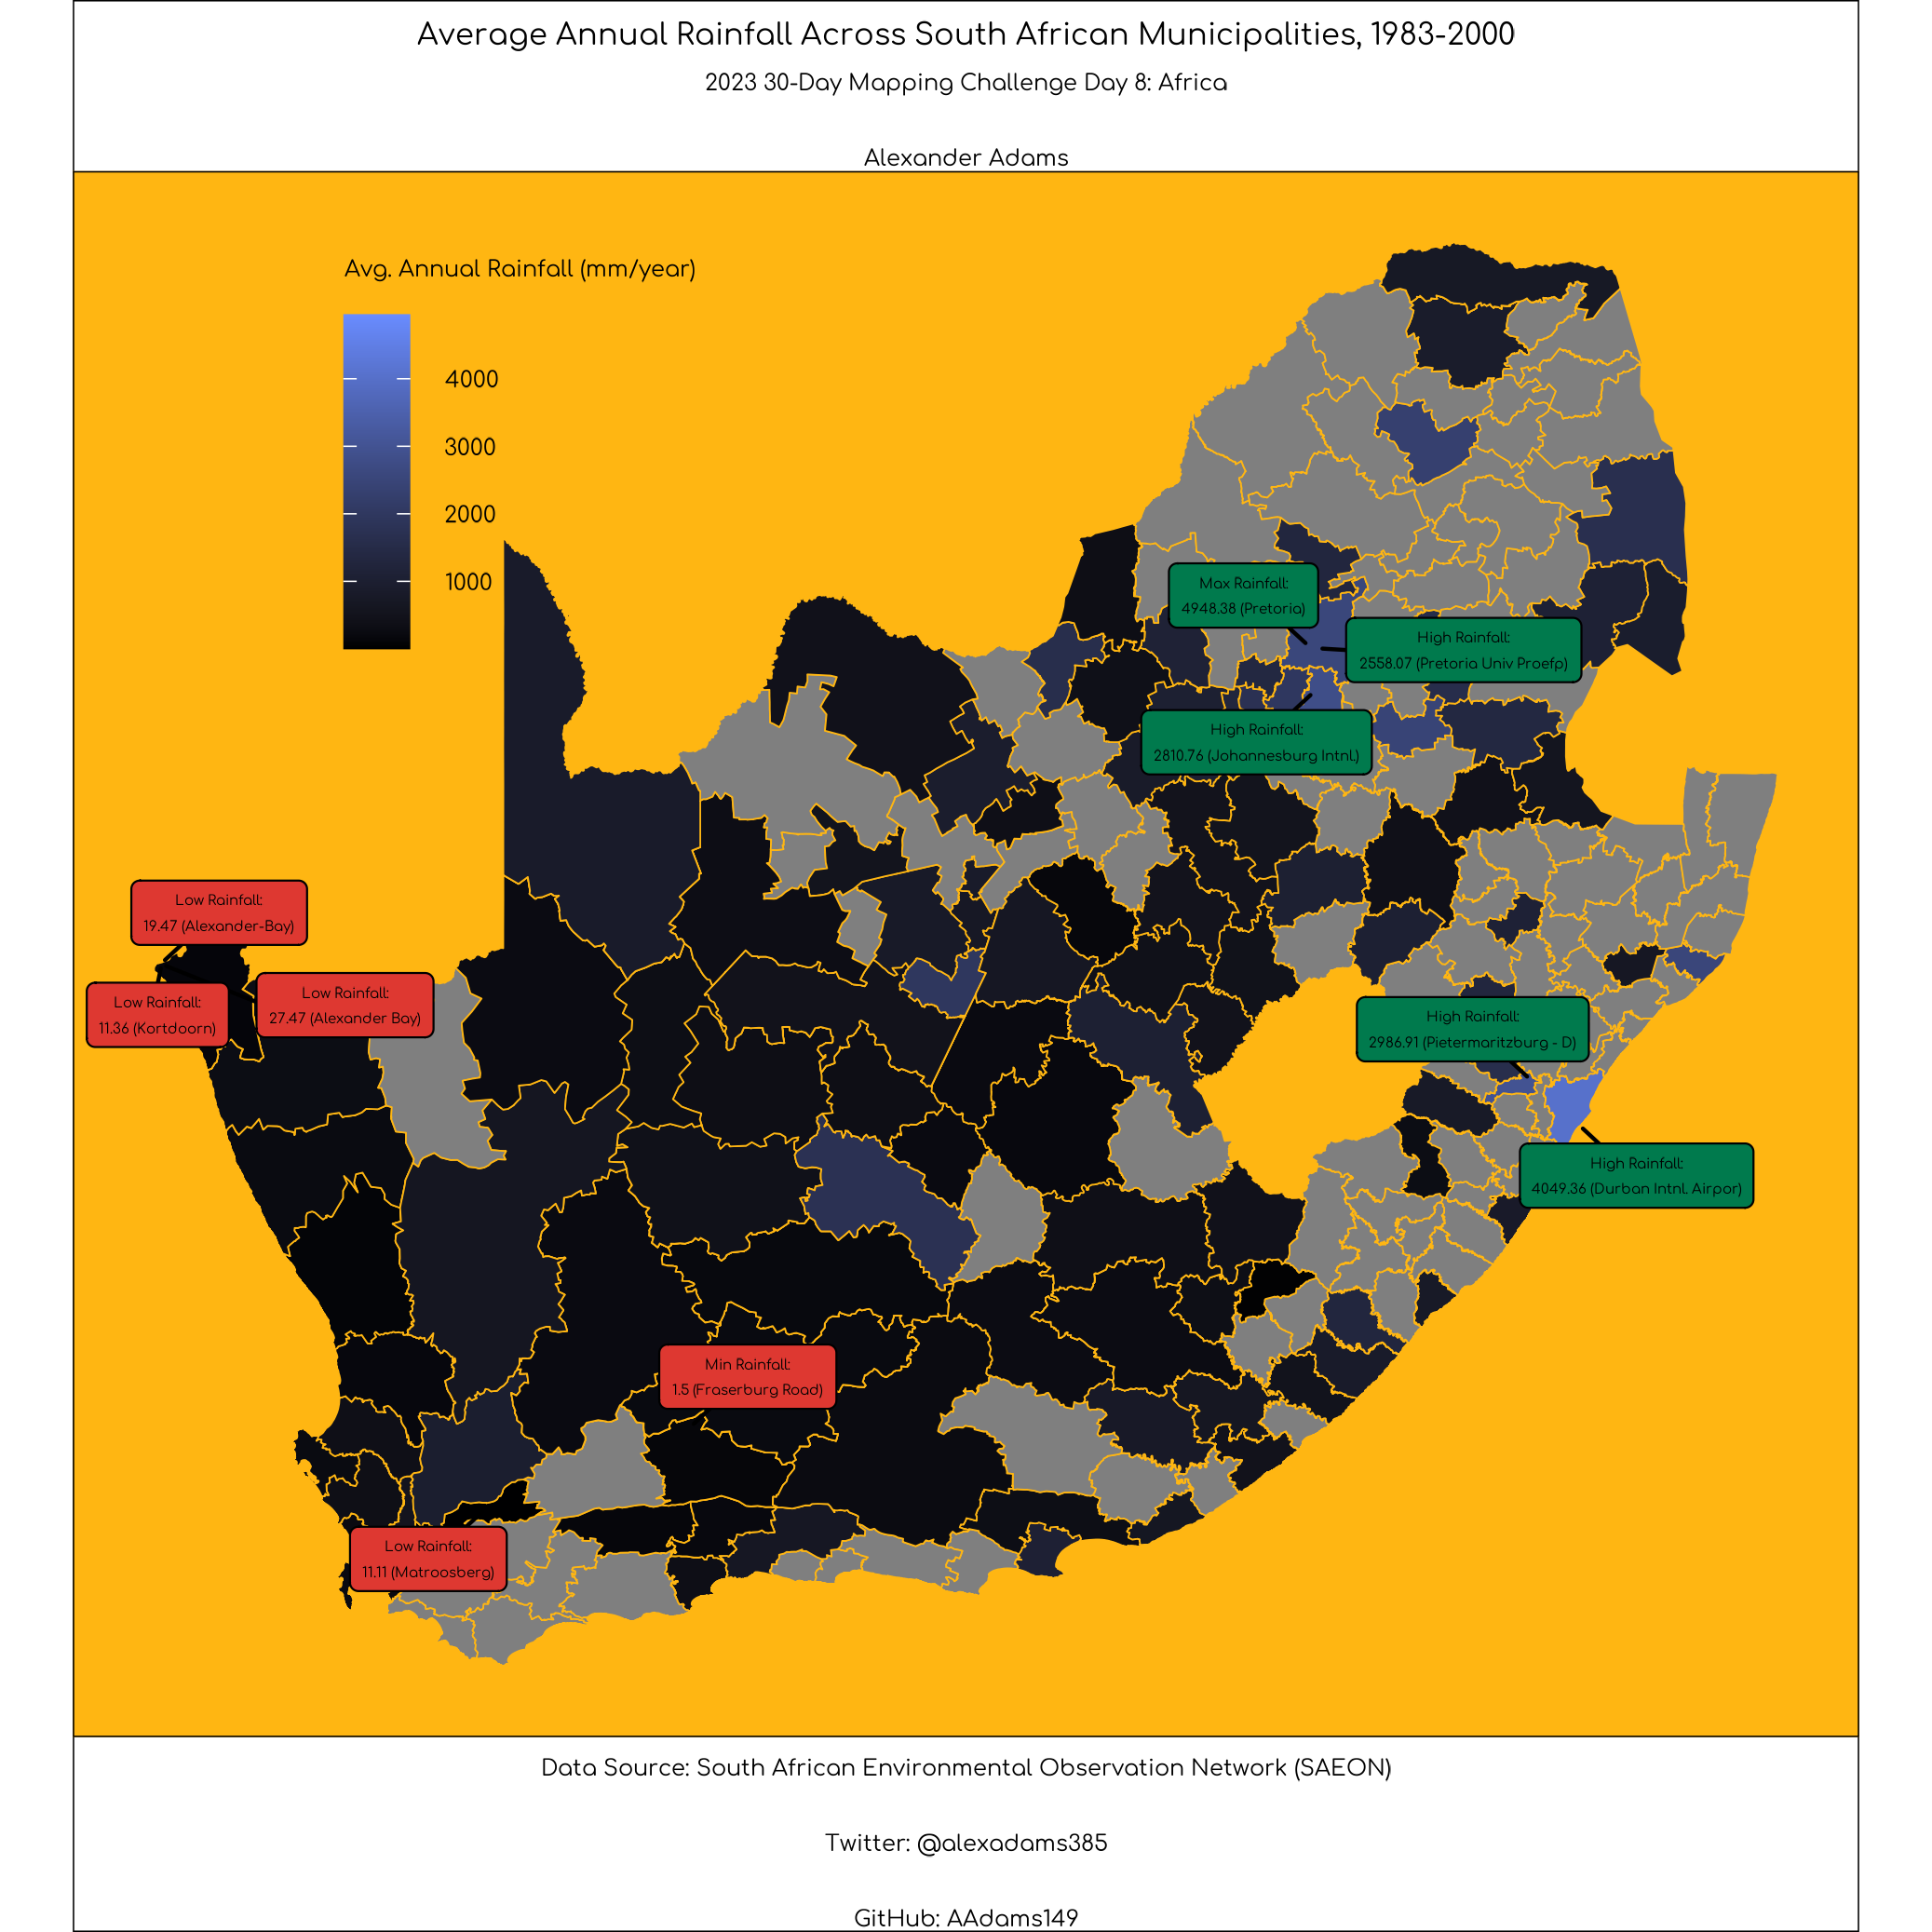

Recreate this plot in R.

library(dplyr)
library(ggnewscale)
library(ggrepel)
library(readr)
library(sf)
library(showtext)
library(tidyr)


showtext_auto()
font_add_google("Comfortaa")
plotfont <- "Comfortaa"


sa <-
  st_read('day8_africa/ZAF_adm0.shp')

sa_mun <-
  st_read('day8_africa/MDB_Local_Municipal_Boundary_2018.shp')

rain <-
  read_csv('day8_africa/Mean_annual_precipitation_across_South_African_municipalities_from_1983_-_2020.csv') %>%
  select(dtr_statio,
    lat,
         lon,
         F1983:F2000) %>%
  mutate(mean = rowMeans(subset(., select = c(F1983:F2000)), na.rm = TRUE)) %>%
  st_as_sf(coords = c('lon',
                      'lat'),
           remove = FALSE,
           crs = st_crs(sa)) 
rain <-
  rain %>%
  mutate(in_bounds = lengths(st_within(rain, sa))) %>%
  filter(in_bounds == 1) %>%
  mutate(
    label = case_when(mean == max(mean) ~ paste0('Max Rainfall: \n',
                                                 round(mean,2),
                                                 ' (',
                                                 stringr::str_to_title(dtr_statio),
                                                 ')'),
                      mean >= sort(mean,TRUE)[5] & mean < max(mean) ~ paste0('High Rainfall: \n',
                                                                             round(mean,2),
                                                                             ' (',
                                                                             stringr::str_to_title(dtr_statio),
                                                                             ')'),
                      mean == min(mean) ~ paste0('Min Rainfall: \n',
                                                 round(mean,2),
                                                 ' (',
                                                 stringr::str_to_title(dtr_statio),
                                                 ')'),
                      mean <= sort(mean,FALSE)[5] ~ paste0('Low Rainfall: \n',
                                                           round(mean,2),
                                                           ' (',
                                                           stringr::str_to_title(dtr_statio),
                                                           ')'),
                      TRUE ~ NA),
    maxmin = case_when(mean >= sort(mean,TRUE)[5] ~ 'max',
                       mean <= sort(mean,FALSE)[5] ~ 'min',
                       TRUE ~ NA))

rm(sa)

sa_mun <-
  sa_mun %>%
  st_join(rain, join = st_intersects)

ggplot() +
  geom_sf(data = sa_mun, aes(fill = mean),
          color = '#FFB612') +
  scale_fill_continuous(low = '#000000', high = '#698cff',
                        name = 'Avg. Annual Rainfall (mm/year)') +
  ggnewscale::new_scale_fill() +
  geom_label_repel(data = rain, aes(label = label,
                                 lineheight = 0.5,
                                 geometry = geometry,
                                 fill = factor(maxmin),
                                 family = plotfont),
                   stat = 'sf_coordinates',
                   min.segment.length = 0) +
  scale_fill_manual(values = c('#007A4D','#DE3831'),
                    guide = 'none') +
  ggtitle('Average Annual Rainfall Across South African Municipalities, 1983-2000',
          subtitle = '2023 30-Day Mapping Challenge Day 8: Africa\nAlexander Adams') +
  labs(caption = 'Data Source: South African Environmental Observation Network (SAEON)\nTwitter: @alexadams385\nGitHub: AAdams149') +
  theme_void() +
  theme(
    text = element_text(family = plotfont),
    plot.background = element_rect(fill = '#FFFFFF'),
    panel.background = element_rect(fill = '#FFB612'),
    legend.title.align = 0.5,
    plot.title = element_text(hjust = 0.5,
                              color = 'black',
                              size = 24),
    plot.subtitle = element_text(color = 'black',
                                 hjust = 0.5,
                                 size = 18),
    legend.box = 'horizontal',
    legend.text = element_text(color = 'black',
                               size = 18),
    legend.title = element_text(color = 'black',
                                size = 18),
    legend.position = c(0.25, 0.82),
    plot.caption = element_text(color = 'black',
                                hjust = 0.5,
                                size = 18),
    axis.text.x = element_blank(),
    axis.text.y = element_blank(),
    axis.line = element_blank(),
    axis.ticks = element_blank()
  ) 

ggsave('day8_africa/day8_africa.png')


